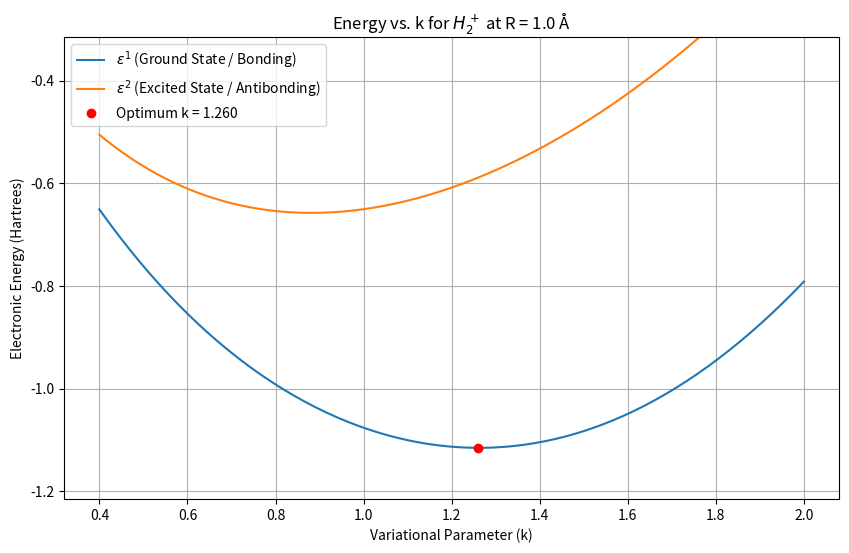

Python code for this plot:
import numpy as np
import matplotlib.pyplot as plt

# --- Atomic Units Conversion ---
# The problem gives R in Angstroms, but equations are in atomic units.
# 1 Angstrom = 1.889726 Bohr (atomic unit of length)
angstrom_to_bohr = 1.889726

# --- Problem 4: Define the calculation functions ---

def S_ab(k, R):
    """Calculates the overlap integral S_ab [cite: 55]"""
    kR = k * R
    return np.exp(-kR) * (1 + kR + (kR**2) / 3.0)

def H_aa(k, R):
    """Calculates the Hamiltonian matrix element H_aa [cite: 57]"""
    return (k**2 / 2.0) - k - (1.0 / R) + np.exp(-2 * k * R) * (k + 1.0 / R)

def H_ab(k, R):
    """Calculates the Hamiltonian matrix element H_ab [cite: 58]"""
    s_ab = S_ab(k, R)
    kR = k * R
    
    # [cite: 58] H_ab = -1/2*k^2*S_ab + k(k-2)(1+kR)e^{-kR}
    term1 = -0.5 * k**2 * s_ab
    term2 = k * (k - 2) * (1 + kR) * np.exp(-kR)
    return term1 + term2

def calculate_energies(k, R):
    """
    Calculates the ground state (e1) and first excited state (e2)
    electronic energies for a given k and R.
    """
    # Get the integral values
    s_ab = S_ab(k, R)
    h_aa = H_aa(k, R)
    h_ab = H_ab(k, R)
    
    # Calculate energies
    # Ground state energy [cite: 38]
    epsilon_1 = (h_aa + h_ab) / (1 + s_ab)
    
    # Excited state energy [cite: 40]
    epsilon_2 = (h_aa - h_ab) / (1 - s_ab)
    
    return epsilon_1, epsilon_2

# --- Problem 5: Run the program and find optimal k ---

# Set a fixed internuclear distance (R)
R_fixed_angstrom = 1.0  # Example: 1.0 Angstrom
R_fixed_bohr = R_fixed_angstrom * angstrom_to_bohr

# Create a range of k values to test 
k_values = np.linspace(0.4, 2.0, 200) # 200 points for a smooth curve

# Calculate the energies for each k
E1_values = []
E2_values = []

for k in k_values:
    e1, e2 = calculate_energies(k, R_fixed_bohr)
    E1_values.append(e1)
    E2_values.append(e2)

# Find the optimal k for the ground state (variational principle)
min_energy = np.min(E1_values)
optimal_k_index = np.argmin(E1_values)
optimal_k = k_values[optimal_k_index]

print(f"--- Optimization for R = {R_fixed_angstrom} Å ({R_fixed_bohr:.4f} Bohr) ---")
print(f"Optimal variational parameter k: {optimal_k:.4f}")
print(f"Minimum electronic energy (E_el): {min_energy:.4f} Hartrees")


# --- Plotting the results ---
plt.figure(figsize=(10, 6))
plt.plot(k_values, E1_values, label=r'$\epsilon^1$ (Ground State / Bonding)')
plt.plot(k_values, E2_values, label=r'$\epsilon^2$ (Excited State / Antibonding)')

# Mark the minimum energy
plt.plot(optimal_k, min_energy, 'ro', 
         label=f'Optimum k = {optimal_k:.3f}')

plt.xlabel('Variational Parameter (k)')
plt.ylabel('Electronic Energy (Hartrees)')
plt.title(f'Energy vs. k for $H_2^+$ at R = {R_fixed_angstrom} Å')
plt.legend()
plt.grid(True)
plt.ylim(min_energy - 0.1, min_energy + 0.8) # Adjust y-axis to see both curves
plt.show()
